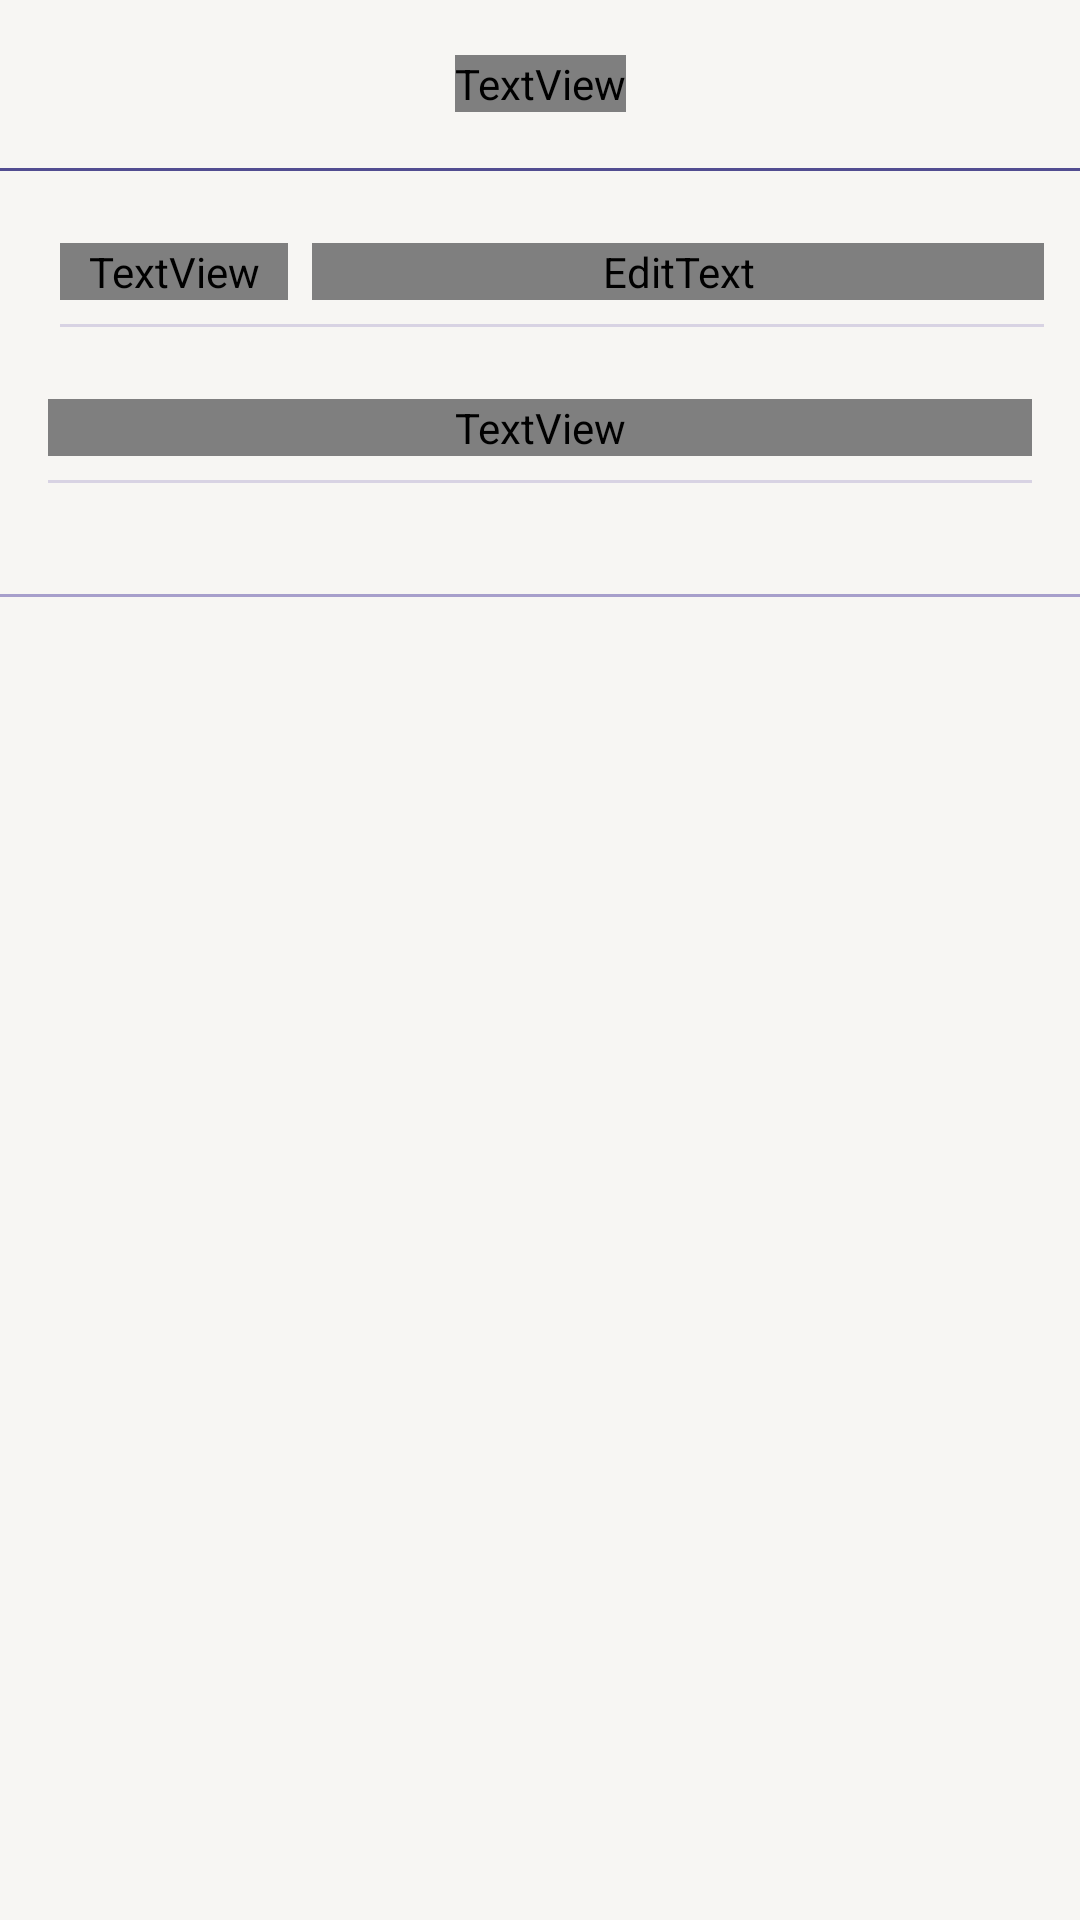

Here is an Android app screen rendered from its layout file. Give the layout XML and the strings, colors and styles it references.
<!-- AndroidManifest.xml: application theme Theme.WoowahanAccountBook -->
<!-- res/layout/fragment_classification_add.xml -->
<?xml version="1.0" encoding="utf-8"?>
<layout xmlns:android="http://schemas.android.com/apk/res/android"
    xmlns:app="http://schemas.android.com/apk/res-auto"
    xmlns:tools="http://schemas.android.com/tools">

    <data>

        <variable
            name="viewmodel"
            type="co.kr.woowahan_accountbook.presentation.viewmodel.main.setting.ClassificationAddViewModel" />
    </data>

    <androidx.constraintlayout.widget.ConstraintLayout
        android:layout_width="match_parent"
        android:layout_height="match_parent"
        android:background="@color/white_f7f6f3"
        tools:context=".presentation.ui.main.setting.ClassificationAddFragment">

        <com.google.android.material.appbar.AppBarLayout
            android:id="@+id/ab_setting"
            android:layout_width="match_parent"
            android:layout_height="wrap_content"
            android:background="@drawable/layer_list_appbar"
            app:elevation="0dp"
            app:layout_constraintTop_toTopOf="parent">

            <androidx.appcompat.widget.Toolbar
                android:id="@+id/tb_payment_add"
                android:layout_width="match_parent"
                android:layout_height="?attr/actionBarSize"
                app:layout_constraintTop_toTopOf="parent">

                <TextView
                    android:id="@+id/tv_title"
                    android:layout_width="wrap_content"
                    android:layout_height="wrap_content"
                    android:layout_gravity="center"
                    android:fontFamily="@font/ko_pub_world_dotum_pro"
                    android:text="ㅇㅇ 카테고리 추가하기"
                    android:textColor="@color/purple_524d90"
                    android:textFontWeight="500"
                    android:textSize="18sp" />

            </androidx.appcompat.widget.Toolbar>

        </com.google.android.material.appbar.AppBarLayout>

        <TextView
            android:id="@+id/tv_name"
            android:layout_width="76dp"
            android:layout_height="wrap_content"
            android:layout_marginStart="20dp"
            android:layout_marginTop="24dp"
            android:fontFamily="@font/ko_pub_world_dotum_pro"
            android:text="이름"
            android:textColor="@color/purple_524d90"
            android:textFontWeight="500"
            android:textSize="14sp"
            app:layout_constraintStart_toStartOf="parent"
            app:layout_constraintTop_toBottomOf="@id/ab_setting" />

        <EditText
            android:id="@+id/et_name"
            android:layout_width="0dp"
            android:layout_height="wrap_content"
            android:layout_marginStart="8dp"
            android:layout_marginEnd="12dp"
            android:background="@android:color/transparent"
            android:fontFamily="@font/ko_pub_world_dotum_pro"
            android:hint="입력하세요"
            android:inputType="text"
            android:maxLength="5"
            android:padding="0dp"
            android:text="@={viewmodel.name}"
            android:textColor="@color/purple_524d90"
            android:textColorHint="@color/light_purple_a79fcb"
            android:textFontWeight="700"
            android:textSize="14sp"
            app:layout_constraintBottom_toBottomOf="@id/tv_name"
            app:layout_constraintEnd_toEndOf="parent"
            app:layout_constraintStart_toEndOf="@id/tv_name"
            app:layout_constraintTop_toTopOf="@id/tv_name" />

        <View
            android:id="@+id/v_underline_name"
            android:layout_width="0dp"
            android:layout_height="1dp"
            android:layout_marginTop="8dp"
            android:background="@color/purple_66a79fcb"
            android:orientation="horizontal"
            app:layout_constraintEnd_toEndOf="@id/et_name"
            app:layout_constraintStart_toStartOf="@id/tv_name"
            app:layout_constraintTop_toBottomOf="@id/tv_name" />

        <TextView
            android:id="@+id/tv_color"
            android:layout_width="match_parent"
            android:layout_height="wrap_content"
            android:layout_marginHorizontal="16dp"
            android:layout_marginTop="24dp"
            android:fontFamily="@font/ko_pub_world_dotum_pro"
            android:text="색상"
            android:textColor="@color/light_purple_a79fcb"
            android:textSize="16sp"
            app:layout_constraintTop_toBottomOf="@id/v_underline_name" />

        <View
            android:id="@+id/v_underline_color"
            android:layout_width="0dp"
            android:layout_height="1dp"
            android:layout_marginTop="8dp"
            android:background="@color/purple_66a79fcb"
            android:orientation="horizontal"
            app:layout_constraintEnd_toEndOf="@id/tv_color"
            app:layout_constraintStart_toStartOf="@id/tv_color"
            app:layout_constraintTop_toBottomOf="@id/tv_color" />

        <androidx.recyclerview.widget.RecyclerView
            android:id="@+id/rv_classification_color"
            android:layout_width="0dp"
            android:layout_height="wrap_content"
            android:layout_marginTop="16dp"
            app:layoutManager="androidx.recyclerview.widget.GridLayoutManager"
            app:layout_constraintEnd_toEndOf="@id/v_underline_color"
            app:layout_constraintStart_toStartOf="@id/v_underline_color"
            app:layout_constraintTop_toBottomOf="@id/v_underline_color"
            app:spanCount="10" />

        <View
            android:id="@+id/v_underline"
            android:layout_width="match_parent"
            android:layout_height="1dp"
            android:layout_marginTop="21dp"
            android:background="@color/light_purple_a79fcb"
            android:orientation="horizontal"
            app:layout_constraintTop_toBottomOf="@id/rv_classification_color" />

        <Button
            android:id="@+id/btn_add"
            android:layout_width="match_parent"
            android:layout_height="wrap_content"
            android:layout_marginHorizontal="16dp"
            android:layout_marginBottom="56dp"
            android:background="@drawable/rectangle_radius_14"
            android:backgroundTint="@{viewmodel.name.length() > 0 ? @color/yellow_f5b853 : @color/yellow_disabled_80f5b853}"
            android:clickable="@{viewmodel.name.length() > 0 ? true : false}"
            android:minWidth="0dp"
            android:minHeight="0dp"
            android:paddingVertical="16dp"
            android:text="@{viewmodel.id == 0 ? `등록하기` : `수정하기`}"
            android:textColor="@color/white_ffffff"
            android:textFontWeight="700"
            android:textSize="14sp"
            app:layout_constraintBottom_toBottomOf="parent"
            tools:layout_editor_absoluteX="16dp" />

    </androidx.constraintlayout.widget.ConstraintLayout>

</layout>
<!-- resources referenced by this layout -->
<resources>
  <color name="light_purple_a79fcb">#A79FCB</color>
  <color name="purple_524d90">#524D90</color>
  <color name="purple_66a79fcb">#66A79FCB</color>
  <color name="white_f7f6f3">#F7F6F3</color>
  <color name="white_ffffff">#FFFFFF</color>
  <color name="yellow_f5b853">#F5B853</color>
  <!-- drawable layer_list_appbar (drawable) -->
  <?xml version="1.0" encoding="utf-8"?>
  <layer-list xmlns:android="http://schemas.android.com/apk/res/android">
      <item
          android:height="1dp"
          android:top="?attr/actionBarSize"
          android:drawable="@color/purple_524d90" />
  </layer-list>
  <style name="Theme.WoowahanAccountBook" parent="Theme.MaterialComponents.DayNight.DarkActionBar">
          
          <item name="colorPrimary">@color/purple_500</item>
          <item name="colorPrimaryVariant">@color/purple_700</item>
          <item name="colorOnPrimary">@color/white</item>
          
          <item name="colorSecondary">@color/teal_200</item>
          <item name="colorSecondaryVariant">@color/teal_700</item>
          <item name="colorOnSecondary">@color/black</item>
          
          <item name="android:statusBarColor" tools:targetApi="l">?attr/colorPrimaryVariant</item>
          
      </style>
  <color name="purple_500">#FF6200EE</color>
  <color name="purple_700">#FF3700B3</color>
  <color name="white">#FFFFFFFF</color>
  <color name="teal_200">#FF03DAC5</color>
  <color name="teal_700">#FF018786</color>
  <color name="black">#FF000000</color>
</resources>
